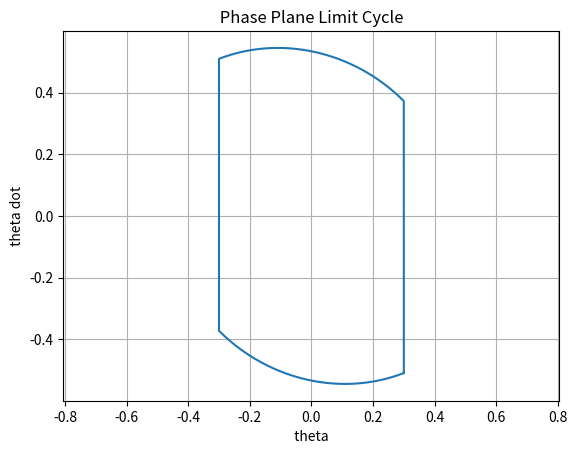

This chart was generated by the following Python code:
import numpy as np
from scipy import integrate
import matplotlib.pyplot as plt
from pylab import * 
from sympy.plotting import plot_parametric

def limb(Y, t):
	d = 0.1 #damping ratio
	u = 0 	#externally applied torque
	tau = 1.2
	o = 0.510
	e = 0.731

	return [Y[1], u-2*d*Y[1]-Y[0]]


def main():

	tau = 1.2 	# half-period
	k = 1 		# 

	ts = 0 		# start time
	te = tau	# end time
	Tsim = tau 	# Total simulation time

	numsteps = 1000 	#

	a = 0.3 	#
	o = 0.510 	# speed
	e = 0.731 	# speed retained

	theta = []			# array of joint angles
	thetaDot = []		  #array of joint velocities

	while ts < Tsim:
		# Initial swing
		ts = 0
		te = tau
		time1 = np.linspace(ts, te, numsteps)
		y0 = np.array([a, -o])
		y1 = integrate.odeint(limb, y0, time1)	
		theta = np.append(theta, y1[:,0])
		thetaDot = np.append(thetaDot, y1[:, 1])

		# First Impulse
		theta = np.append(theta, -a)
		thetaDot = np.append(thetaDot, -o*e)

		# Second swing
		ts = tau
		te = 2*tau
		time3 = np.linspace(ts, te, numsteps)
		y0 = np.array([-a, o])
		y3 = integrate.odeint(limb, y0, time3)
		theta = np.append(theta, y3[:,0])
		thetaDot = np.append(thetaDot, y3[:, 1])

		# Second Impulse
		theta = np.append(theta, a)
		thetaDot = np.append(thetaDot, -o)

		k=k+1

	plot(theta, thetaDot)

	axis('equal')
	grid('on')

	title(" Phase Plane Limit Cycle ")
	xlabel(" theta ")
	ylabel(" theta dot ")
	show()

	# fig.savefig('phase_plane_limit_cycle.png')

if __name__ == '__main__':
	main()
